Run: headless pygame with SDL's dummy video driver; simulated clock (each Clock.tick advances the game by its frame time, no real sleeping); random seed 0; keys injected as events and as key.get_pressed() state; mouse plan: one left click at the window centre at the start of phase 2, then a move to the lower-right quarter at the start of phase 3.
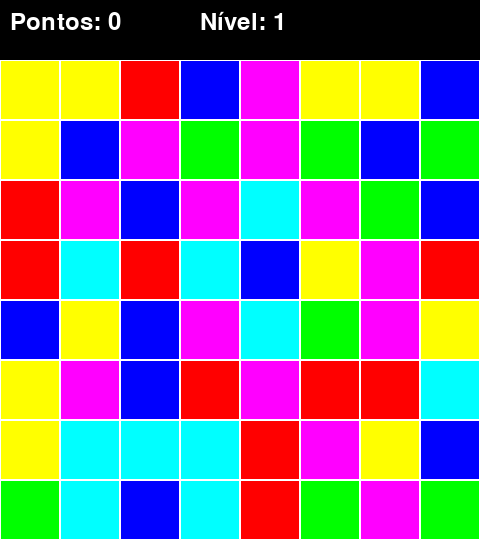
Frame 1 of 4 · flips 1–60 · no input
Frame 2 of 4 · flips 61–180 · clicked the window centre · tapped SPACE, RETURN · held RIGHT (→), D · screen unchanged from frame 1, image omitted
Frame 3 of 4 · flips 181–300 · moved the mouse to the lower-right quarter · held DOWN (↓), S · screen unchanged from frame 2, image omitted
Frame 4 of 4 · flips 301–420 · held LEFT (←), A, UP (↑), W · screen unchanged from frame 3, image omitted

The pygame program that drew these frames:

# joias RV5
# bom
# 1 forma geométrica, cor forte
# pontuação e nivel fora do tabuleiro
# Alterações:
#Aumento da Altura da Tela: A altura da tela foi aumentada para 
# acomodar a exibição da pontuação e do nível.

#Ajuste na Posição do Tabuleiro: O tabuleiro agora começa a 
# ser desenhado 60 pixels abaixo do topo da tela para deixar 
# espaço para as informações


import pygame
import random
import sys

# Inicializando o Pygame
pygame.init()

# Configurações da tela
largura_tela, altura_tela = 480, 540  # Aumentei a altura da tela para exibir a pontuação e o nível
tela = pygame.display.set_mode((largura_tela, altura_tela))
pygame.display.set_caption('Jogo de Joias')

# Configurações das cores
CORES_JOIAS = [
    (255, 0, 0),   # Vermelho
    (0, 255, 0),   # Verde
    (0, 0, 255),   # Azul
    (255, 255, 0), # Amarelo
    (255, 0, 255), # Magenta
    (0, 255, 255)  # Ciano
]

# Configurações do tabuleiro
largura_joia, altura_joia = 60, 60
colunas, linhas = 8, 8
tabuleiro = [[random.choice(CORES_JOIAS) for _ in range(colunas)] for _ in range(linhas)]
selecionado = None
pontos = 0
nivel = 1

# Função para desenhar o tabuleiro de joias
def desenhar_tabuleiro(tela):
    for y in range(linhas):
        for x in range(colunas):
            pygame.draw.rect(tela, tabuleiro[y][x], (x * largura_joia, y * altura_joia + 60, largura_joia, altura_joia))
            pygame.draw.rect(tela, (255, 255, 255), (x * largura_joia, y * altura_joia + 60, largura_joia, altura_joia), 1)

# Função para trocar duas joias
def trocar_joias(pos1, pos2):
    x1, y1 = pos1
    x2, y2 = pos2
    tabuleiro[y1][x1], tabuleiro[y2][x2] = tabuleiro[y2][x2], tabuleiro[y1][x1]
    # som_troca.play()  # Removendo a linha que toca o som de troca

# Função para verificar combinações
def verificar_combinacoes():
    combinacoes = set()

    # Verificar combinações horizontais
    for y in range(linhas):
        for x in range(colunas - 2):
            if tabuleiro[y][x] == tabuleiro[y][x + 1] == tabuleiro[y][x + 2]:
                combinacoes.update([(x, y), (x + 1, y), (x + 2, y)])

    # Verificar combinações verticais
    for x in range(colunas):
        for y in range(linhas - 2):
            if tabuleiro[y][x] == tabuleiro[y + 1][x] == tabuleiro[y + 2][x]:
                combinacoes.update([(x, y), (x, y + 1), (x, y + 2)])

    return list(combinacoes)

# Função para eliminar combinações e descer joias
def eliminar_combinacoes(combinacoes):
    global pontos, nivel
    pontos += len(combinacoes)
    # som_eliminacao.play()  # Removendo a linha que toca o som de eliminação
    for x, y in combinacoes:
        tabuleiro[y][x] = None

    # Descer as joias restantes
    for x in range(colunas):
        coluna = [tabuleiro[y][x] for y in range(linhas) if tabuleiro[y][x] is not None]
        falta_preencher = linhas - len(coluna)
        coluna = [random.choice(CORES_JOIAS) for _ in range(falta_preencher)] + coluna
        for y in range(linhas):
            tabuleiro[y][x] = coluna[y]

    # Aumentar o nível a cada 50 pontos
    if pontos >= nivel * 50:
        nivel += 1
        aumentar_dificuldade()

# Função para aumentar a dificuldade
def aumentar_dificuldade():
    global colunas, linhas, tabuleiro, largura_joia, altura_joia

    if colunas < 12:
        colunas += 1
        linhas += 1
        largura_joia = altura_tela // linhas
        altura_joia = largura_tela // colunas
        tabuleiro = [[random.choice(CORES_JOIAS) for _ in range(colunas)] for _ in range(linhas)]

# Função para exibir a pontuação e nível
def exibir_informacoes(tela, pontos, nivel):
    fonte = pygame.font.Font(None, 36)
    texto_pontos = fonte.render(f"Pontos: {pontos}", True, (255, 255, 255))
    texto_nivel = fonte.render(f"Nível: {nivel}", True, (255, 255, 255))
    tela.blit(texto_pontos, (10, 10))
    tela.blit(texto_nivel, (200, 10))

# Função principal
def main():
    global selecionado

    relogio = pygame.time.Clock()
    rodando = True

    while rodando:
        for evento in pygame.event.get():
            if evento.type == pygame.QUIT:
                pygame.quit()
                sys.exit()
            elif evento.type == pygame.MOUSEBUTTONDOWN:
                x, y = pygame.mouse.get_pos()
                x //= largura_joia
                y = (y - 60) // altura_joia  # Ajuste para a nova posição do tabuleiro
                if selecionado:
                    trocar_joias(selecionado, (x, y))
                    combinacoes = verificar_combinacoes()
                    if combinacoes:
                        eliminar_combinacoes(combinacoes)
                    else:
                        trocar_joias(selecionado, (x, y))  # Troca de volta se não houver combinação
                    selecionado = None
                else:
                    selecionado = (x, y)

        # Atualizando a tela
        tela.fill((0, 0, 0))
        desenhar_tabuleiro(tela)
        exibir_informacoes(tela, pontos, nivel)
        pygame.display.flip()
        relogio.tick(30)

if __name__ == '__main__':
    main()
